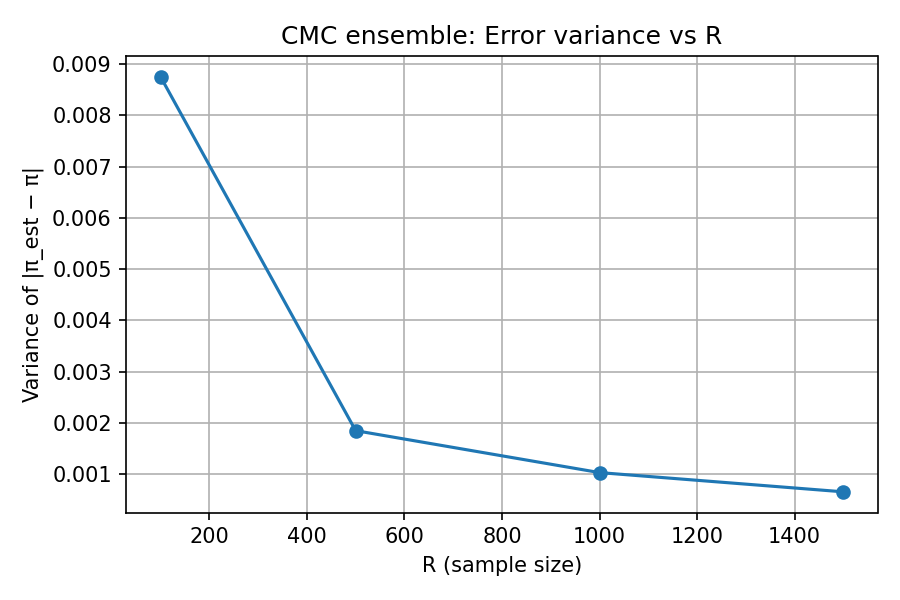

Data behind this chart, as committed beside it:
R, variance
100, 0.008755
500, 0.001847
1000, 0.001029
1500, 0.0006534
